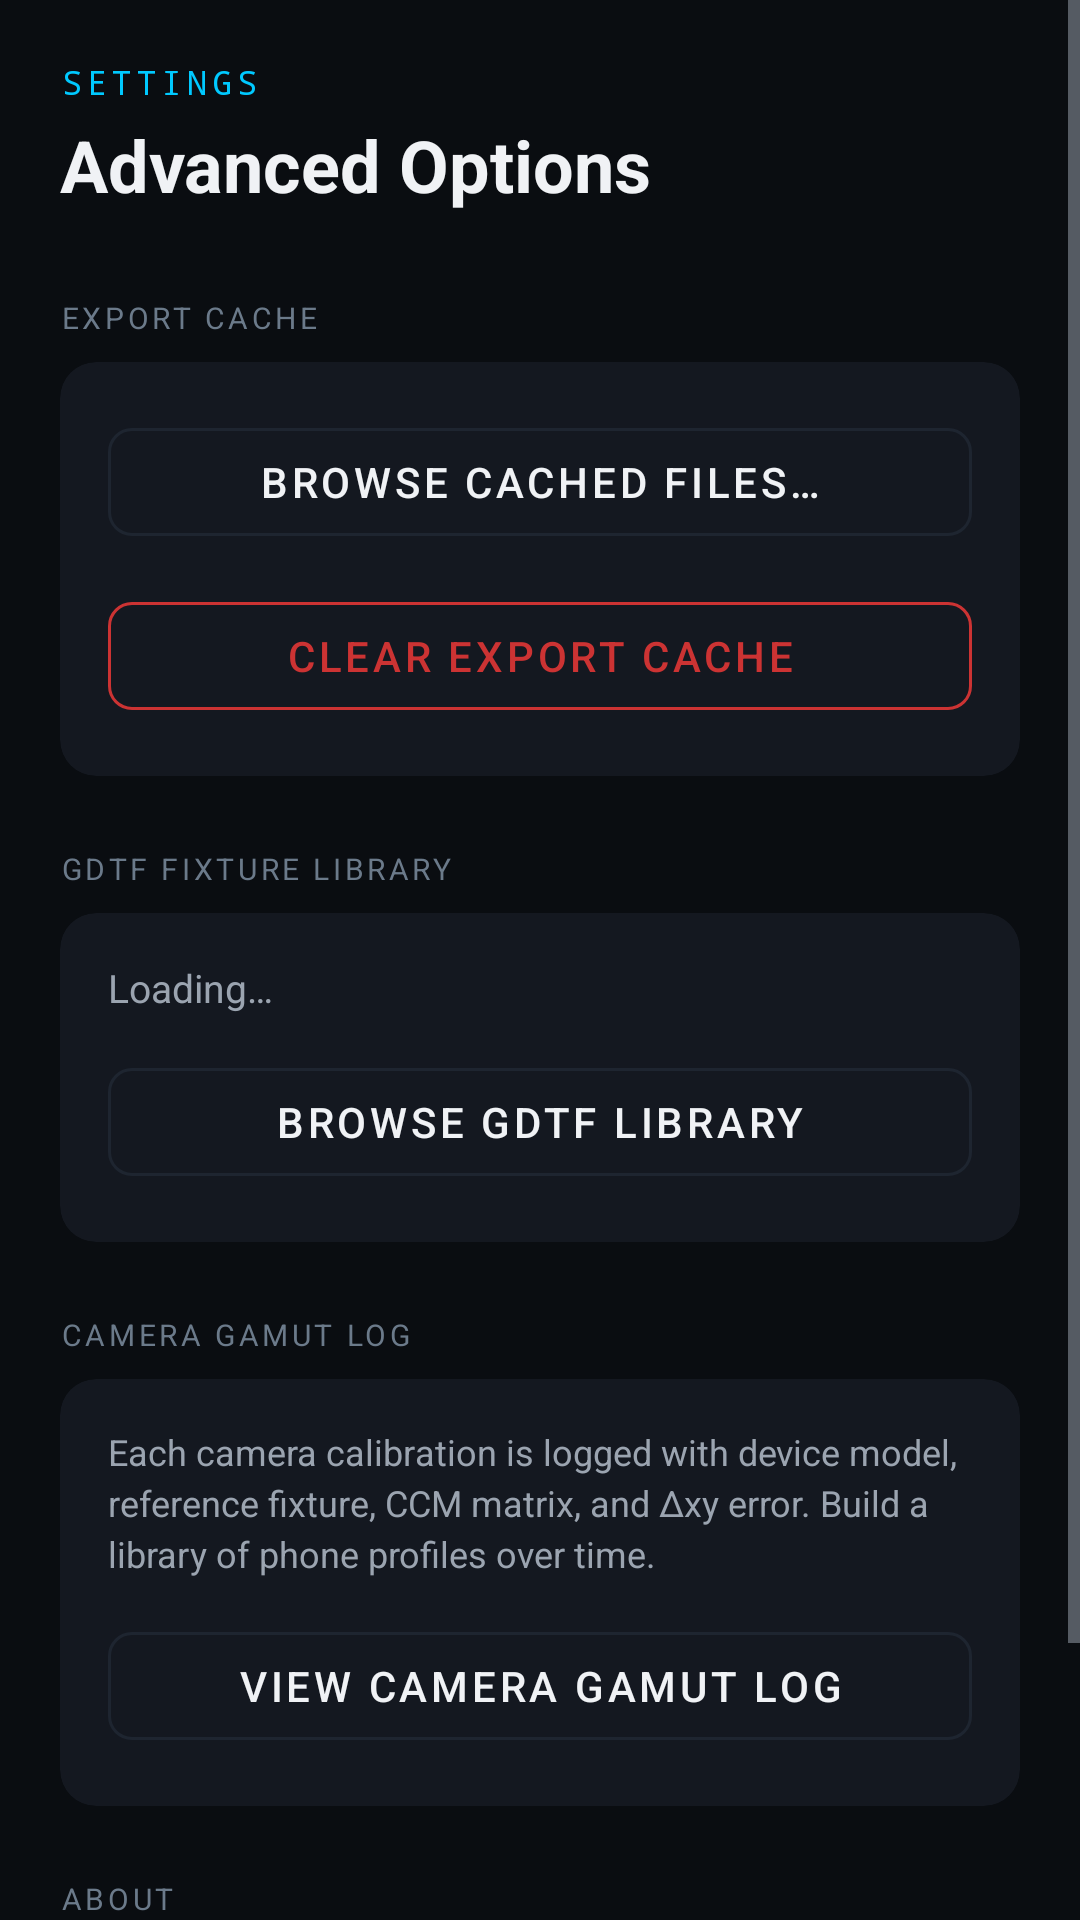

Produce the Android XML layout that renders to this screen, including the resource entries it uses.
<!-- AndroidManifest.xml: application theme Theme.CineCalibrator -->
<!-- res/layout/fragment_settings.xml -->
<?xml version="1.0" encoding="utf-8"?>
<ScrollView xmlns:android="http://schemas.android.com/apk/res/android"
    xmlns:app="http://schemas.android.com/apk/res-auto"
    android:layout_width="match_parent"
    android:layout_height="match_parent"
    android:background="@color/bg_dark">

    <LinearLayout
        android:layout_width="match_parent"
        android:layout_height="wrap_content"
        android:orientation="vertical"
        android:padding="20dp">

        <TextView
            android:layout_width="match_parent"
            android:layout_height="wrap_content"
            android:text="SETTINGS"
            android:textColor="@color/accent_cyan"
            android:textSize="11sp"
            android:letterSpacing="0.15"
            android:fontFamily="monospace"
            android:layout_marginBottom="4dp"/>

        <TextView
            android:layout_width="match_parent"
            android:layout_height="wrap_content"
            android:text="Advanced Options"
            android:textColor="@color/text_primary"
            android:textSize="24sp"
            android:textStyle="bold"
            android:layout_marginBottom="28dp"/>

        
        <TextView
            android:layout_width="match_parent"
            android:layout_height="wrap_content"
            android:text="EXPORT CACHE"
            android:textColor="@color/section_label"
            android:textSize="10sp"
            android:letterSpacing="0.12"
            android:layout_marginBottom="8dp"/>

        <androidx.cardview.widget.CardView
            android:layout_width="match_parent"
            android:layout_height="wrap_content"
            android:layout_marginBottom="24dp"
            app:cardBackgroundColor="@color/card_bg"
            app:cardCornerRadius="12dp"
            app:cardElevation="0dp">

            <LinearLayout
                android:layout_width="match_parent"
                android:layout_height="wrap_content"
                android:orientation="vertical"
                android:padding="16dp">

                <com.google.android.material.button.MaterialButton
                    android:id="@+id/btnListLUTs"
                    android:layout_width="match_parent"
                    android:layout_height="48dp"
                    android:text="Browse Cached Files…"
                    android:textSize="14sp"
                    app:cornerRadius="8dp"
                    style="@style/Widget.MaterialComponents.Button.OutlinedButton"
                    app:strokeColor="@color/divider"
                    android:textColor="@color/text_primary"
                    android:layout_marginBottom="10dp"/>

                <com.google.android.material.button.MaterialButton
                    android:id="@+id/btnClearCache"
                    android:layout_width="match_parent"
                    android:layout_height="48dp"
                    android:text="Clear Export Cache"
                    android:textSize="14sp"
                    app:cornerRadius="8dp"
                    style="@style/Widget.MaterialComponents.Button.OutlinedButton"
                    app:strokeColor="@color/error_red"
                    android:textColor="@color/error_red"/>
            </LinearLayout>
        </androidx.cardview.widget.CardView>

        
        <TextView
            android:layout_width="match_parent"
            android:layout_height="wrap_content"
            android:text="GDTF FIXTURE LIBRARY"
            android:textColor="@color/section_label"
            android:textSize="10sp"
            android:letterSpacing="0.12"
            android:layout_marginBottom="8dp"/>

        <androidx.cardview.widget.CardView
            android:layout_width="match_parent"
            android:layout_height="wrap_content"
            android:layout_marginBottom="24dp"
            app:cardBackgroundColor="@color/card_bg"
            app:cardCornerRadius="12dp"
            app:cardElevation="0dp">

            <LinearLayout
                android:layout_width="match_parent"
                android:layout_height="wrap_content"
                android:orientation="vertical"
                android:padding="16dp">

                <LinearLayout
                    android:layout_width="match_parent"
                    android:layout_height="wrap_content"
                    android:orientation="horizontal"
                    android:gravity="center_vertical"
                    android:layout_marginBottom="12dp">

                    <TextView
                        android:id="@+id/tvGDTFCount"
                        android:layout_width="0dp"
                        android:layout_height="wrap_content"
                        android:layout_weight="1"
                        android:text="Loading…"
                        android:textColor="@color/text_secondary"
                        android:textSize="13sp"/>
                </LinearLayout>

                <com.google.android.material.button.MaterialButton
                    android:id="@+id/btnBrowseGDTF"
                    android:layout_width="match_parent"
                    android:layout_height="48dp"
                    android:text="Browse GDTF Library"
                    android:textSize="14sp"
                    app:cornerRadius="8dp"
                    style="@style/Widget.MaterialComponents.Button.OutlinedButton"
                    app:strokeColor="@color/divider"
                    android:textColor="@color/text_primary"/>
            </LinearLayout>
        </androidx.cardview.widget.CardView>

        
        <TextView
            android:layout_width="match_parent"
            android:layout_height="wrap_content"
            android:text="CAMERA GAMUT LOG"
            android:textColor="@color/section_label"
            android:textSize="10sp"
            android:letterSpacing="0.12"
            android:layout_marginBottom="8dp"/>

        <androidx.cardview.widget.CardView
            android:layout_width="match_parent"
            android:layout_height="wrap_content"
            android:layout_marginBottom="24dp"
            app:cardBackgroundColor="@color/card_bg"
            app:cardCornerRadius="12dp"
            app:cardElevation="0dp">

            <LinearLayout
                android:layout_width="match_parent"
                android:layout_height="wrap_content"
                android:orientation="vertical"
                android:padding="16dp">

                <TextView
                    android:layout_width="match_parent"
                    android:layout_height="wrap_content"
                    android:text="Each camera calibration is logged with device model, reference fixture, CCM matrix, and Δxy error. Build a library of phone profiles over time."
                    android:textColor="@color/text_secondary"
                    android:textSize="12sp"
                    android:lineSpacingExtra="3dp"
                    android:layout_marginBottom="12dp"/>

                <com.google.android.material.button.MaterialButton
                    android:id="@+id/btnViewCameraLog"
                    android:layout_width="match_parent"
                    android:layout_height="48dp"
                    android:text="View Camera Gamut Log"
                    android:textSize="14sp"
                    app:cornerRadius="8dp"
                    style="@style/Widget.MaterialComponents.Button.OutlinedButton"
                    app:strokeColor="@color/divider"
                    android:textColor="@color/text_primary"/>
            </LinearLayout>
        </androidx.cardview.widget.CardView>

        
        <TextView
            android:layout_width="match_parent"
            android:layout_height="wrap_content"
            android:text="ABOUT"
            android:textColor="@color/section_label"
            android:textSize="10sp"
            android:letterSpacing="0.12"
            android:layout_marginBottom="8dp"/>

        <androidx.cardview.widget.CardView
            android:layout_width="match_parent"
            android:layout_height="wrap_content"
            android:layout_marginBottom="32dp"
            app:cardBackgroundColor="@color/card_bg"
            app:cardCornerRadius="12dp"
            app:cardElevation="0dp">

            <TextView
                android:id="@+id/tvAboutText"
                android:layout_width="match_parent"
                android:layout_height="wrap_content"
                android:textColor="@color/text_secondary"
                android:textSize="12sp"
                android:fontFamily="monospace"
                android:padding="16dp"
                android:lineSpacingExtra="5dp"/>
        </androidx.cardview.widget.CardView>

    </LinearLayout>
</ScrollView>
<!-- resources referenced by this layout -->
<resources>
  <color name="accent_cyan">#00C9FF</color>
  <color name="bg_dark">#0A0D11</color>
  <color name="card_bg">#141820</color>
  <color name="divider">#1E2530</color>
  <color name="error_red">#CC3333</color>
  <color name="section_label">#6B7A8A</color>
  <color name="text_primary">#F0F2F5</color>
  <color name="text_secondary">#9BA4B0</color>
  <style name="Theme.CineCalibrator" parent="Theme.MaterialComponents.DayNight.NoActionBar">
          <item name="colorPrimary">@color/accent_cyan</item>
          <item name="colorPrimaryVariant">@color/bg_dark</item>
          <item name="colorOnPrimary">@color/bg_dark</item>
          <item name="colorPrimaryDark">@color/bg_dark</item>
          <item name="colorSecondary">@color/accent_orange</item>
          <item name="colorOnSecondary">@color/white</item>
          <item name="colorSurface">@color/card_bg</item>
          <item name="colorOnSurface">@color/text_primary</item>
          <item name="android:colorBackground">@color/bg_dark</item>
          <item name="colorOnBackground">@color/text_primary</item>
          <item name="android:statusBarColor">@color/bg_dark</item>
          <item name="android:navigationBarColor">@color/bg_dark</item>
          <item name="android:windowLightStatusBar">false</item>
          <item name="android:textColorPrimary">@color/text_primary</item>
          <item name="android:textColorSecondary">@color/text_secondary</item>
      </style>
  <color name="accent_orange">#FF8C42</color>
  <color name="white">#FFFFFF</color>
</resources>
